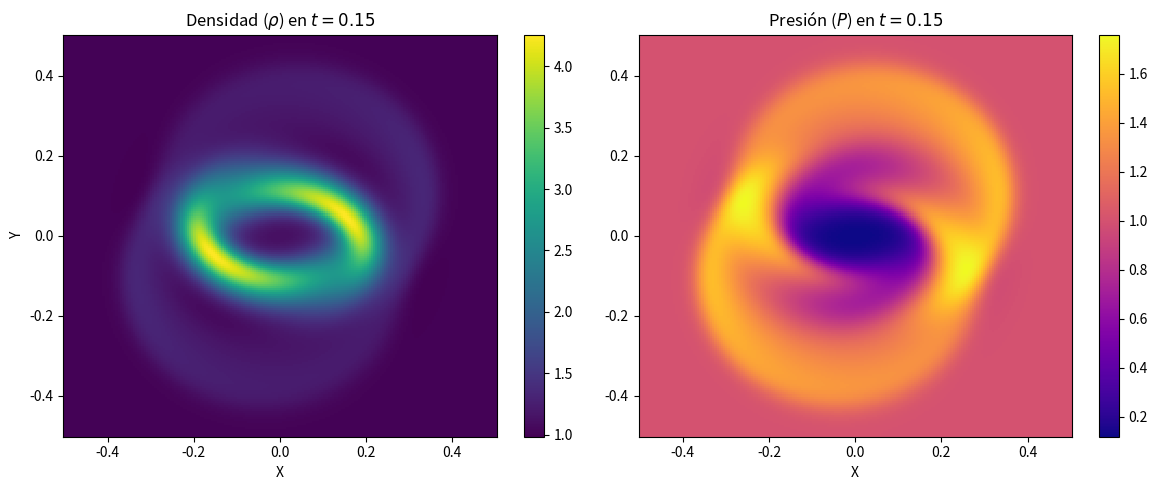

Source code (Python):
import numpy as np
import matplotlib.pyplot as plt
import time

# ==========================================
# 1. Parámetros Globales y Malla
# ==========================================
Nx, Ny = 200, 200  # Resolución (ajustable según capacidad de cómputo)
x = np.linspace(-0.5, 0.5, Nx)
y = np.linspace(-0.5, 0.5, Ny)
X, Y = np.meshgrid(x, y)

dx = x[1] - x[0]
dy = y[1] - y[0]
gamma = 1.4
CFL = 0.4
t_end = 0.15

# ==========================================
# 2. Funciones de Ecuación de Estado (EOS)
# ==========================================
def get_primitives(U):
    """Convierte variables conservadas a primitivas."""
    rho = U[0]
    vx = U[1] / rho
    vy = U[2] / rho
    vz = U[3] / rho
    Bx, By, Bz = U[5], U[6], U[7]
    
    # Energía cinética y magnética
    E_k = 0.5 * rho * (vx**2 + vy**2 + vz**2)
    E_b = 0.5 * (Bx**2 + By**2 + Bz**2)
    
    # Presión térmica (p = (gamma-1)*(E - Ek - Eb))
    p = (gamma - 1.0) * (U[4] - E_k - E_b)
    
    # Evitar presiones negativas por errores numéricos
    p = np.maximum(p, 1e-9)
    
    return rho, vx, vy, vz, p, Bx, By, Bz

def compute_fast_magnetosonic(rho, vx, vy, vz, p, Bx, By, Bz):
    """Calcula la velocidad magnetosónica rápida máxima."""
    a2 = gamma * p / rho
    b2 = (Bx**2 + By**2 + Bz**2) / rho
    # Velocidad máxima de onda en direcciones X e Y
    cf_x = np.sqrt(0.5 * (a2 + b2 + np.sqrt((a2 + b2)**2 - 4 * a2 * (Bx**2/rho))))
    cf_y = np.sqrt(0.5 * (a2 + b2 + np.sqrt((a2 + b2)**2 - 4 * a2 * (By**2/rho))))
    return cf_x, cf_y

# ==========================================
# 3. Cálculo de Flujos (Solver de Rusanov / LLF)
# ==========================================
def compute_fluxes(U):
    """Calcula los flujos F(U) en X y G(U) en Y."""
    rho, vx, vy, vz, p, Bx, By, Bz = get_primitives(U)
    
    p_star = p + 0.5 * (Bx**2 + By**2 + Bz**2)
    v_dot_B = vx*Bx + vy*By + vz*Bz
    
    # Flujos F en dirección X
    F = np.zeros_like(U)
    F[0] = rho * vx
    F[1] = rho * vx**2 + p_star - Bx**2
    F[2] = rho * vx * vy - Bx * By
    F[3] = rho * vx * vz - Bx * Bz
    F[4] = (U[4] + p_star) * vx - Bx * v_dot_B
    F[5] = np.zeros_like(Bx) # div(B)=0 control (Bx constante en 1D)
    F[6] = vx * By - vy * Bx
    F[7] = vx * Bz - vz * Bx
    
    # Flujos G en dirección Y
    G = np.zeros_like(U)
    G[0] = rho * vy
    G[1] = rho * vy * vx - By * Bx
    G[2] = rho * vy**2 + p_star - By**2
    G[3] = rho * vy * vz - By * Bz
    G[4] = (U[4] + p_star) * vy - By * v_dot_B
    G[5] = vy * Bx - vx * By
    G[6] = np.zeros_like(By) # div(B)=0 control
    G[7] = vy * Bz - vz * By
    
    return F, G, rho, vx, vy, vz, p, Bx, By, Bz

def rusanov_update(U, dx, dy, dt):
    """Actualización espacial usando flujos numéricos de Lax-Friedrichs."""
    F, G, rho, vx, vy, vz, p, Bx, By, Bz = compute_fluxes(U)
    cf_x, cf_y = compute_fast_magnetosonic(rho, vx, vy, vz, p, Bx, By, Bz)
    
    # Velocidades máximas en la malla para difusión numérica
    cx_max = np.max(np.abs(vx) + cf_x)
    cy_max = np.max(np.abs(vy) + cf_y)
    
    # Desplazamientos de malla (Condiciones periódicas)
    U_R = np.roll(U, -1, axis=2) # U_{i+1, j}
    U_L = np.roll(U, 1, axis=2)  # U_{i-1, j}
    U_U = np.roll(U, -1, axis=1) # U_{i, j+1}
    U_D = np.roll(U, 1, axis=1)  # U_{i, j-1}
    
    F_R = np.roll(F, -1, axis=2)
    F_L = np.roll(F, 1, axis=2)
    G_U = np.roll(G, -1, axis=1)
    G_D = np.roll(G, 1, axis=1)
    
    # Flujos numéricos LLF en X e Y
    F_num_x1 = 0.5 * (F_R + F) - 0.5 * cx_max * (U_R - U) # Interfaz i+1/2
    F_num_x2 = 0.5 * (F + F_L) - 0.5 * cx_max * (U - U_L) # Interfaz i-1/2
    
    G_num_y1 = 0.5 * (G_U + G) - 0.5 * cy_max * (U_U - U) # Interfaz j+1/2
    G_num_y2 = 0.5 * (G + G_D) - 0.5 * cy_max * (U - U_D) # Interfaz j-1/2
    
    # Actualización conservativa
    dU = -(dt / dx) * (F_num_x1 - F_num_x2) - (dt / dy) * (G_num_y1 - G_num_y2)
    return U + dU, np.max([cx_max, cy_max])

# ==========================================
# 4. Inicialización (Rotor de Balsara)
# ==========================================
U = np.zeros((8, Ny, Nx))
r = np.sqrt(X**2 + Y**2)
r0, r1, v0 = 0.1, 0.115, 2.0

for i in range(Ny):
    for j in range(Nx):
        rad = r[i, j]
        Bx_init = 5.0 / np.sqrt(4.0 * np.pi)
        
        if rad <= r0:
            rho, vx, vy = 10.0, -v0 * (Y[i, j] / r0), v0 * (X[i, j] / r0)
        elif rad > r0 and rad < r1:
            f = (r1 - rad) / (r1 - r0)
            rho, vx, vy = 1.0 + 9.0 * f, -f * v0 * (Y[i, j] / rad), f * v0 * (X[i, j] / rad)
        else:
            rho, vx, vy = 1.0, 0.0, 0.0
            
        U[0, i, j] = rho
        U[1, i, j] = rho * vx
        U[2, i, j] = rho * vy
        U[3, i, j] = 0.0  # rho * vz
        U[5, i, j] = Bx_init
        U[6, i, j] = 0.0  # By
        U[7, i, j] = 0.0  # Bz
        
        # Energía Total: E = p/(gamma-1) + Ek + Eb
        p_init = 1.0
        Ek = 0.5 * rho * (vx**2 + vy**2)
        Eb = 0.5 * (Bx_init**2)
        U[4, i, j] = (p_init / (gamma - 1.0)) + Ek + Eb

# ==========================================
# 5. Integración Temporal (Método RK2 TVD)
# ==========================================
t = 0.0
step = 0
print("Iniciando simulación del Rotor Magnético con TVD RK2...")
start_time = time.time()

while t < t_end:
    # 1. Calcular variables primitivas del estado actual para hallar el dt
    rho, vx, vy, vz, p, Bx, By, Bz = get_primitives(U)
    cf_x, cf_y = compute_fast_magnetosonic(rho, vx, vy, vz, p, Bx, By, Bz)
    v_max = np.max(np.sqrt(vx**2 + vy**2) + np.sqrt(cf_x**2 + cf_y**2))
    
    # 2. Paso de tiempo dinámico (CFL)
    dt = CFL * dx / v_max
    
    # Ajustar dt final para llegar exacto a t_end
    if t + dt > t_end:
        dt = t_end - t
        
    # 3. Esquema TVD RK2
    # --- Paso 1: Predictor ---
    U_star, _ = rusanov_update(U, dx, dy, dt)
    
    # --- Paso 2: Corrector ---
    # Nota: Usamos el mismo dt del estado original para mantener consistencia temporal
    U_star2, _ = rusanov_update(U_star, dx, dy, dt)
    
    # --- Paso 3: Promedio de estados ---
    U = 0.5 * U + 0.5 * U_star2
    
    t += dt
    step += 1
    
    if step % 20 == 0:
        print(f"Paso: {step}, Tiempo: {t:.4f} / {t_end:.4f}")

print(f"Simulación completada en {time.time() - start_time:.2f} segundos.")
# ==========================================
# 6. Post-procesamiento y Visualización
# ==========================================
rho_final, _, _, _, p_final, _, _, _ = get_primitives(U)

fig, axes = plt.subplots(1, 2, figsize=(12, 5))

# Plot Densidad
c1 = axes[0].pcolormesh(X, Y, rho_final, cmap='viridis', shading='auto')
axes[0].set_title(r'Densidad ($\rho$) en $t = 0.15$')
axes[0].set_xlabel('X')
axes[0].set_ylabel('Y')
fig.colorbar(c1, ax=axes[0])

# Plot Presión
c2 = axes[1].pcolormesh(X, Y, p_final, cmap='plasma', shading='auto')
axes[1].set_title(r'Presión ($P$) en $t = 0.15$')
axes[1].set_xlabel('X')
fig.colorbar(c2, ax=axes[1])

plt.tight_layout()
plt.show()
